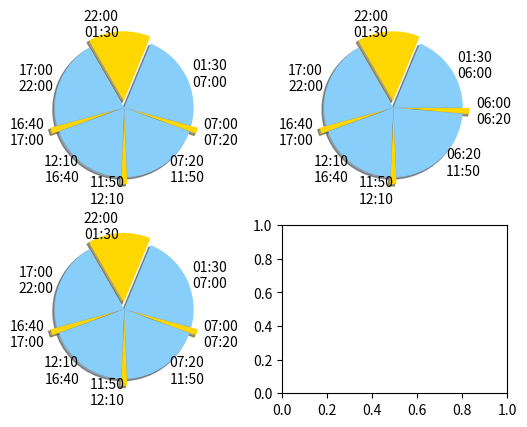

Generate this figure with matplotlib:
#!/usr/bin/env python

import matplotlib.pyplot as plt
from datetime import datetime, date, time, timedelta

TOTAL_AWAKE_TIME = time(19,30)
TOTAL_ASLEEP_TIME = time(4,30)

def check_times(core, nap, awakes):
    total_awake_time = datetime.combine(date.today(), time(0,0))
    for i in range(4): total_awake_time += awakes[i]
    total_awake_time = total_awake_time.time()
    assert total_awake_time == TOTAL_AWAKE_TIME

    total_asleep_time = (datetime.combine(date.today(), time(0,0)) + nap*3 + core).time()
    assert total_asleep_time == TOTAL_ASLEEP_TIME

    assert (datetime.combine(date.today(), total_awake_time) + timedelta(hours=total_asleep_time.hour, minutes=total_asleep_time.minute)).time() == time(0,0)

def compute_times(initial=(0,0), core_rank=0, core=(3,30), nap=(0,20),
                  awakes=[(5,30), (4,30), (4,30), (5,0)]):
    core = timedelta(hours=core[0], minutes=core[1])
    nap = timedelta(hours=nap[0], minutes=nap[1])
    for i in range(4): awakes[i] = timedelta(hours=awakes[i][0], minutes=awakes[i][1])

    check_times(core, nap, awakes)

    times = []
    s = e = datetime.combine(date.today(), time(*initial))

    for i in range(4):
        d = (core if core_rank == i else nap)
        s = e; e = s + d; times.append((s.time(), e.time(), d))
        s = e; e = s + awakes[i]; times.append((s.time(), e.time(), awakes[i]))

    return times

fig, axes = plt.subplots(nrows=2, ncols=2)

explode = (.1, 0, .1, 0, .1, 0, .1, 0,)
colors = ['gold', 'lightskyblue',]

for ax, initial, rank, aa in [(axes[0,0], (22,0), 0, [(5,30), (4,30), (4,30), (5,0)]),
                              (axes[0,1], (22,0), 0, [(4,30), (5,30), (4,30), (5,0)]),
                              (axes[1,0], (22,0), 0, [(5,30), (4,30), (4,30), (5,0)]),
                          ]:
    times = compute_times(initial=initial, core_rank=rank, awakes=aa)
    sizes = [t[2].seconds for t in times]
    labels = ['%s\n%s' % (s.strftime('%H:%M'),e.strftime('%H:%M')) for s,e,d in times]

    ax.pie(list(reversed(sizes)), labels=list(reversed(labels)),
           explode=list(reversed(explode)), colors=list(reversed(colors)),
           shadow=True, startangle=(-(initial[0]*60+initial[1])/(24*60))*360+90,
           #autopct='%1.1f%%'
    )
    ax.axis('equal')

plt.show()
